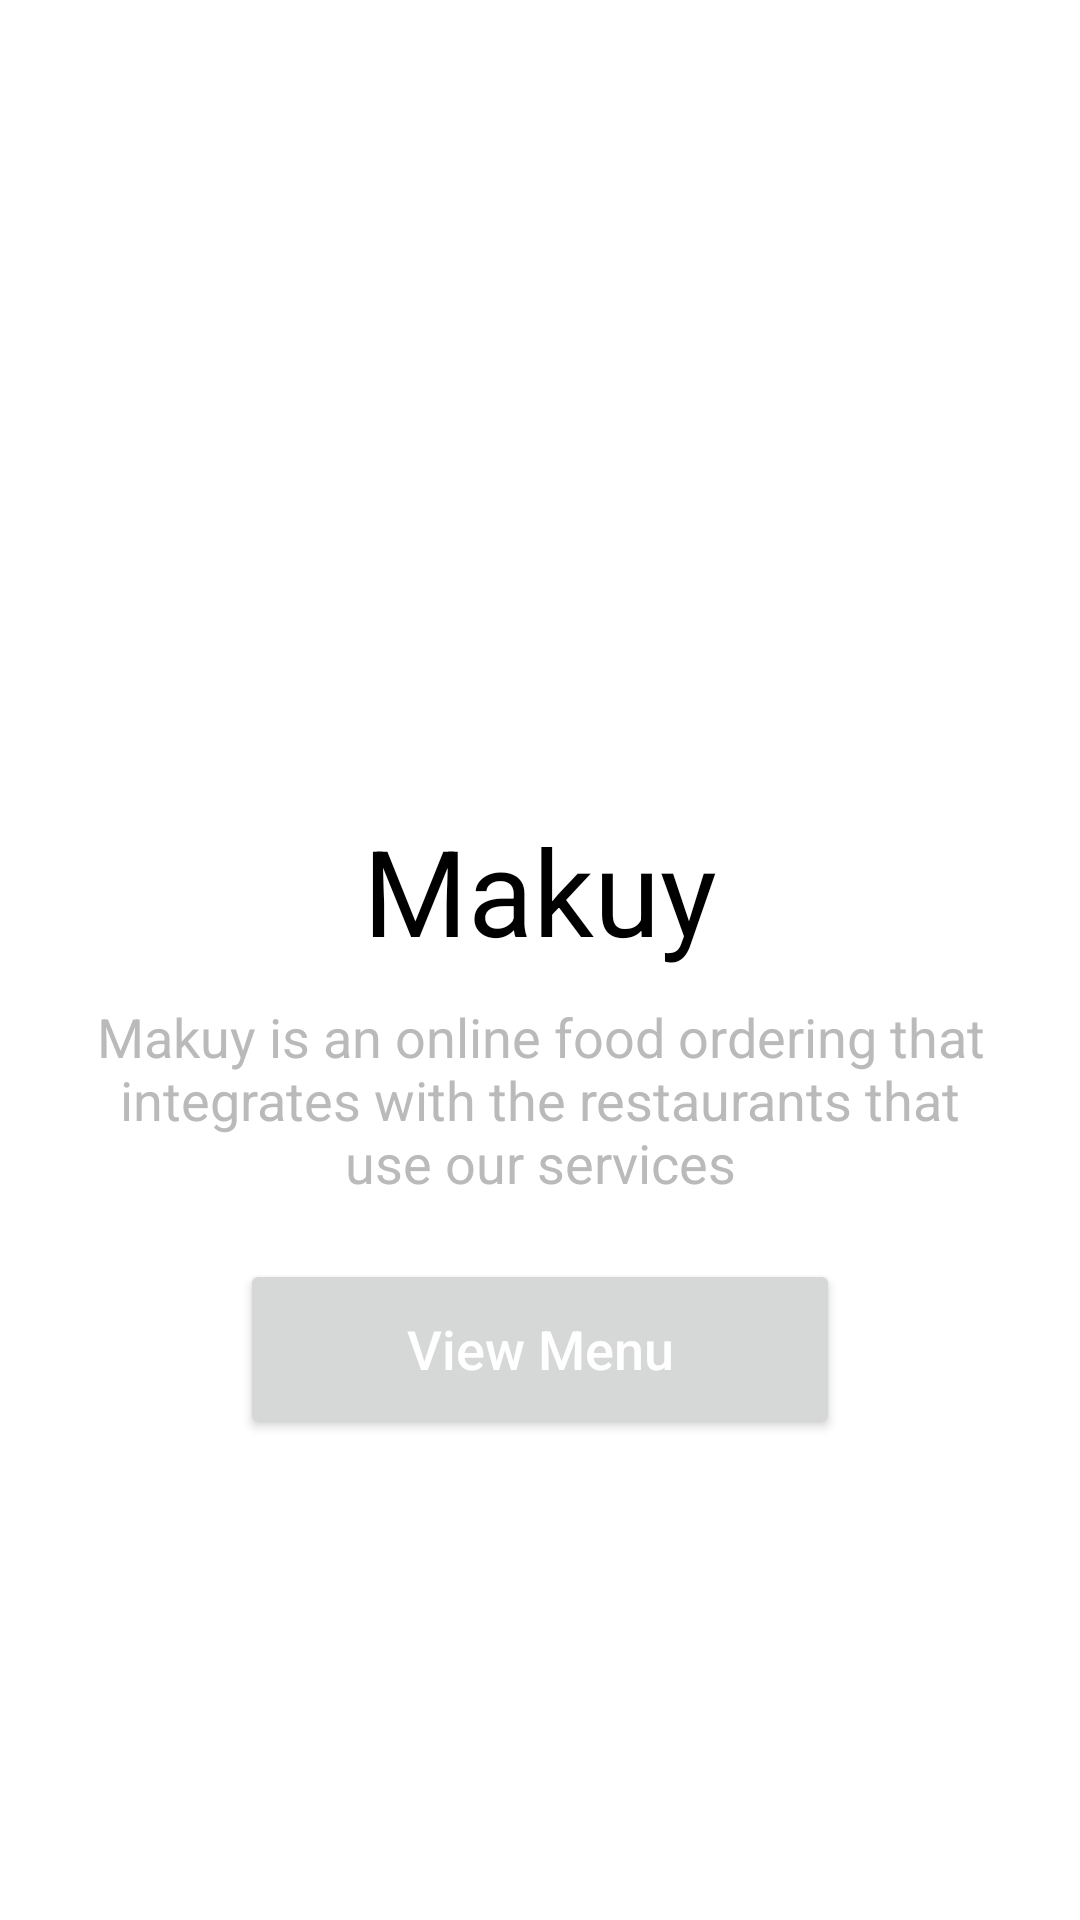

Layout XML and referenced resources for this Android screen:
<!-- AndroidManifest.xml: application theme Theme.Posclien -->
<!-- res/layout/activity_main.xml -->
<?xml version="1.0" encoding="utf-8"?>
<LinearLayout xmlns:android="http://schemas.android.com/apk/res/android"
    xmlns:app="http://schemas.android.com/apk/res-auto"
    xmlns:tools="http://schemas.android.com/tools"
    android:layout_width="match_parent"
    android:layout_height="match_parent"
    android:orientation="vertical"
    tools:context=".MainActivity">

    <ImageView
        android:layout_width="350dp"
        android:layout_height="250dp"
        android:layout_gravity="center"
        android:src="@drawable/logo_makuy"/>
    <LinearLayout
        android:layout_width="match_parent"
        android:layout_height="wrap_content"
        android:orientation="vertical">

        <TextView
            android:layout_width="match_parent"
            android:layout_height="wrap_content"
            android:layout_marginTop="20dp"
            android:layout_marginBottom="10dp"
            android:text="Makuy"
            android:textAlignment="center"
            android:textColor="@color/black"
            android:textSize="40sp" />

        <TextView
            android:layout_width="match_parent"
            android:layout_height="wrap_content"
            android:layout_gravity="center"
            android:paddingHorizontal="30dp"
            android:text="Makuy is an online food ordering that integrates with
the restaurants that use our services"
            android:textAlignment="center"
            android:textColor="@color/grey"
            android:textSize="18sp" />

    </LinearLayout>

    <Button
        android:id="@+id/btnLihatMenu"
        android:layout_width="200dp"
        android:layout_height="60dp"
        android:layout_gravity="center"
        android:layout_marginTop="20dp"
        android:hint="View Menu"
        android:textColorHint="@color/white"
        android:textSize="18sp" />

</LinearLayout>
<!-- resources referenced by this layout -->
<resources>
  <color name="black">#FF000000</color>
  <color name="grey">#bababa</color>
  <color name="white">#FFFFFFFF</color>
  <style name="Theme.Posclien" parent="Theme.MaterialComponents.DayNight.DarkActionBar">
          
          <item name="colorPrimary">@color/purple_500</item>
          <item name="colorPrimaryVariant">@color/purple_700</item>
          <item name="colorOnPrimary">@color/white</item>
          
          <item name="colorSecondary">@color/teal_200</item>
          <item name="colorSecondaryVariant">@color/teal_700</item>
          <item name="colorOnSecondary">@color/black</item>
          
          <item name="android:statusBarColor" tools:targetApi="l">?attr/colorPrimaryVariant</item>
          
      </style>
  <color name="purple_500">#FF6200EE</color>
  <color name="purple_700">#FF3700B3</color>
  <color name="teal_200">#FF03DAC5</color>
  <color name="teal_700">#FF018786</color>
</resources>
